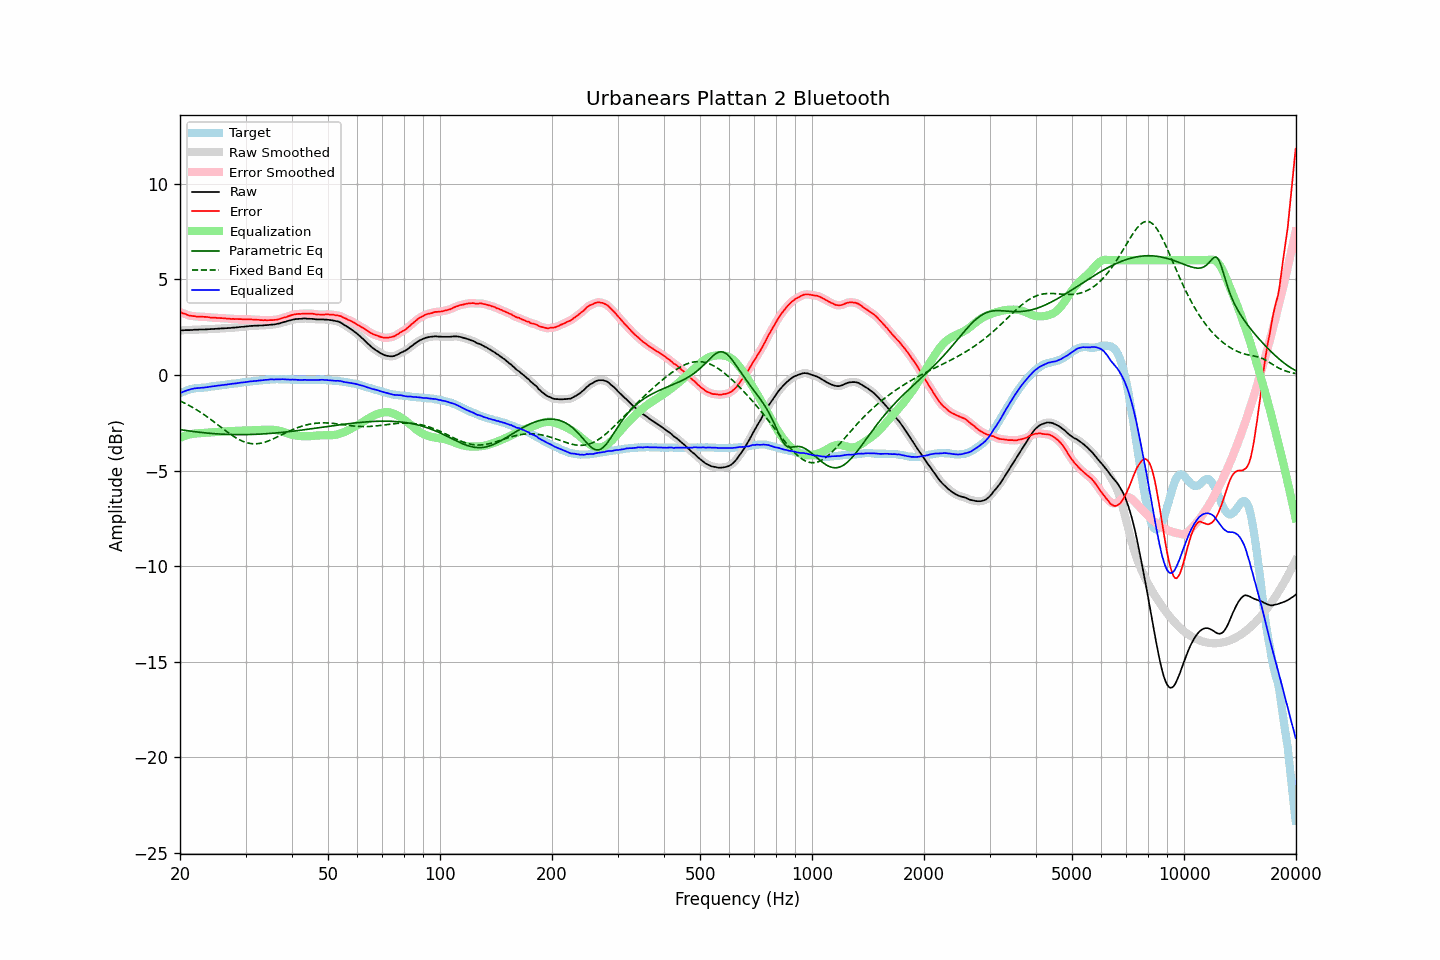

Values plotted in this chart, from the file beside it:
frequency, raw, error, smoothed, error_smoothed, equalization, parametric_eq, fixed_band_eq, equalized_raw, equalized_smoothed, target
20.00, 2.33, 3.29, 2.33, 3.29, -3.29, -2.86, -1.36, -0.96, -0.96, -0.96
20.20, 2.33, 3.25, 2.34, 3.26, -3.26, -2.87, -1.40, -0.92, -0.92, -0.92
20.40, 2.33, 3.21, 2.34, 3.22, -3.22, -2.89, -1.44, -0.89, -0.88, -0.88
20.61, 2.34, 3.20, 2.34, 3.19, -3.19, -2.90, -1.48, -0.84, -0.85, -0.86
20.81, 2.34, 3.16, 2.34, 3.16, -3.16, -2.91, -1.52, -0.82, -0.82, -0.82
21.02, 2.34, 3.12, 2.35, 3.13, -3.14, -2.92, -1.57, -0.79, -0.79, -0.78
21.23, 2.34, 3.10, 2.35, 3.11, -3.11, -2.93, -1.61, -0.77, -0.77, -0.76
21.44, 2.35, 3.09, 2.35, 3.09, -3.09, -2.95, -1.66, -0.74, -0.74, -0.74
21.66, 2.35, 3.08, 2.36, 3.08, -3.08, -2.96, -1.71, -0.72, -0.72, -0.72
21.87, 2.36, 3.08, 2.36, 3.07, -3.07, -2.97, -1.76, -0.70, -0.71, -0.71
22.09, 2.36, 3.06, 2.36, 3.06, -3.06, -2.98, -1.81, -0.70, -0.70, -0.69
22.31, 2.36, 3.05, 2.37, 3.05, -3.05, -2.99, -1.86, -0.69, -0.69, -0.68
22.54, 2.37, 3.06, 2.37, 3.05, -3.05, -3.00, -1.91, -0.68, -0.68, -0.68
22.76, 2.37, 3.05, 2.37, 3.05, -3.05, -3.01, -1.97, -0.67, -0.67, -0.67
22.99, 2.37, 3.05, 2.38, 3.05, -3.04, -3.02, -2.02, -0.67, -0.67, -0.67
23.22, 2.37, 3.04, 2.38, 3.04, -3.04, -3.03, -2.08, -0.66, -0.66, -0.66
23.45, 2.38, 3.04, 2.38, 3.04, -3.03, -3.03, -2.14, -0.65, -0.65, -0.65
23.69, 2.38, 3.03, 2.39, 3.03, -3.02, -3.04, -2.20, -0.64, -0.64, -0.64
23.92, 2.39, 3.02, 2.39, 3.02, -3.02, -3.05, -2.26, -0.62, -0.63, -0.62
24.16, 2.39, 3.00, 2.40, 3.01, -3.01, -3.06, -2.32, -0.62, -0.61, -0.60
24.40, 2.40, 3.00, 2.40, 3.00, -3.00, -3.06, -2.38, -0.60, -0.60, -0.59
24.65, 2.40, 3.00, 2.41, 2.99, -3.00, -3.07, -2.45, -0.59, -0.59, -0.60
24.89, 2.41, 2.99, 2.41, 2.99, -2.99, -3.08, -2.51, -0.58, -0.58, -0.58
25.14, 2.41, 2.98, 2.42, 2.98, -2.98, -3.08, -2.57, -0.57, -0.57, -0.57
25.39, 2.42, 2.98, 2.42, 2.98, -2.98, -3.09, -2.64, -0.55, -0.56, -0.56
25.65, 2.42, 2.97, 2.43, 2.97, -2.97, -3.09, -2.70, -0.55, -0.55, -0.55
25.91, 2.43, 2.97, 2.43, 2.97, -2.97, -3.10, -2.77, -0.53, -0.54, -0.54
26.16, 2.43, 2.96, 2.44, 2.96, -2.96, -3.10, -2.83, -0.53, -0.53, -0.53
26.43, 2.44, 2.96, 2.44, 2.96, -2.96, -3.11, -2.90, -0.51, -0.51, -0.52
26.69, 2.44, 2.94, 2.45, 2.95, -2.95, -3.11, -2.96, -0.51, -0.50, -0.50
26.96, 2.45, 2.95, 2.45, 2.94, -2.94, -3.11, -3.02, -0.49, -0.49, -0.49
27.23, 2.45, 2.94, 2.46, 2.94, -2.94, -3.12, -3.08, -0.48, -0.48, -0.48
27.50, 2.46, 2.93, 2.46, 2.93, -2.93, -3.12, -3.14, -0.47, -0.47, -0.46
27.77, 2.47, 2.94, 2.47, 2.93, -2.93, -3.12, -3.19, -0.46, -0.46, -0.46
28.05, 2.47, 2.92, 2.48, 2.93, -2.93, -3.12, -3.25, -0.45, -0.45, -0.44
28.33, 2.48, 2.93, 2.49, 2.92, -2.92, -3.12, -3.30, -0.44, -0.44, -0.44
28.62, 2.49, 2.92, 2.49, 2.92, -2.92, -3.12, -3.35, -0.42, -0.42, -0.43
28.90, 2.50, 2.92, 2.50, 2.92, -2.92, -3.12, -3.39, -0.41, -0.41, -0.42
29.19, 2.51, 2.92, 2.51, 2.91, -2.91, -3.12, -3.43, -0.40, -0.40, -0.41
29.48, 2.51, 2.90, 2.52, 2.91, -2.91, -3.12, -3.47, -0.40, -0.39, -0.39
29.78, 2.52, 2.90, 2.53, 2.90, -2.91, -3.12, -3.50, -0.39, -0.38, -0.38
30.08, 2.53, 2.90, 2.53, 2.90, -2.91, -3.12, -3.53, -0.37, -0.37, -0.37
30.38, 2.54, 2.91, 2.55, 2.91, -2.91, -3.12, -3.56, -0.36, -0.36, -0.36
30.68, 2.55, 2.91, 2.55, 2.91, -2.90, -3.12, -3.58, -0.35, -0.35, -0.35
30.99, 2.56, 2.91, 2.56, 2.90, -2.90, -3.12, -3.59, -0.34, -0.34, -0.34
31.30, 2.56, 2.90, 2.57, 2.90, -2.90, -3.11, -3.60, -0.33, -0.33, -0.33
31.61, 2.57, 2.89, 2.57, 2.89, -2.89, -3.11, -3.60, -0.32, -0.32, -0.32
31.93, 2.57, 2.89, 2.57, 2.89, -2.89, -3.11, -3.60, -0.31, -0.31, -0.32
32.24, 2.57, 2.88, 2.58, 2.88, -2.88, -3.10, -3.60, -0.31, -0.30, -0.31
32.57, 2.58, 2.88, 2.58, 2.88, -2.88, -3.10, -3.59, -0.29, -0.30, -0.30
32.89, 2.58, 2.87, 2.58, 2.87, -2.87, -3.10, -3.58, -0.29, -0.29, -0.28
33.22, 2.58, 2.87, 2.59, 2.87, -2.87, -3.09, -3.56, -0.28, -0.28, -0.28
33.55, 2.59, 2.86, 2.59, 2.86, -2.86, -3.09, -3.54, -0.27, -0.27, -0.26
33.89, 2.60, 2.87, 2.60, 2.86, -2.86, -3.08, -3.51, -0.26, -0.26, -0.27
34.23, 2.60, 2.85, 2.61, 2.86, -2.86, -3.07, -3.48, -0.26, -0.25, -0.25
34.57, 2.61, 2.86, 2.62, 2.86, -2.86, -3.07, -3.45, -0.25, -0.24, -0.25
34.92, 2.62, 2.87, 2.62, 2.86, -2.86, -3.06, -3.42, -0.24, -0.24, -0.24
35.27, 2.63, 2.87, 2.63, 2.87, -2.87, -3.06, -3.38, -0.23, -0.24, -0.23
35.62, 2.63, 2.87, 2.64, 2.87, -2.87, -3.05, -3.34, -0.24, -0.23, -0.24
35.97, 2.64, 2.88, 2.65, 2.88, -2.88, -3.04, -3.31, -0.24, -0.23, -0.24
... 635 more rows
